Run: headless pygame with SDL's dummy video driver; simulated clock (each Clock.tick advances the game by its frame time, no real sleeping); random seed 0; keys injected as events and as key.get_pressed() state; no mouse input.
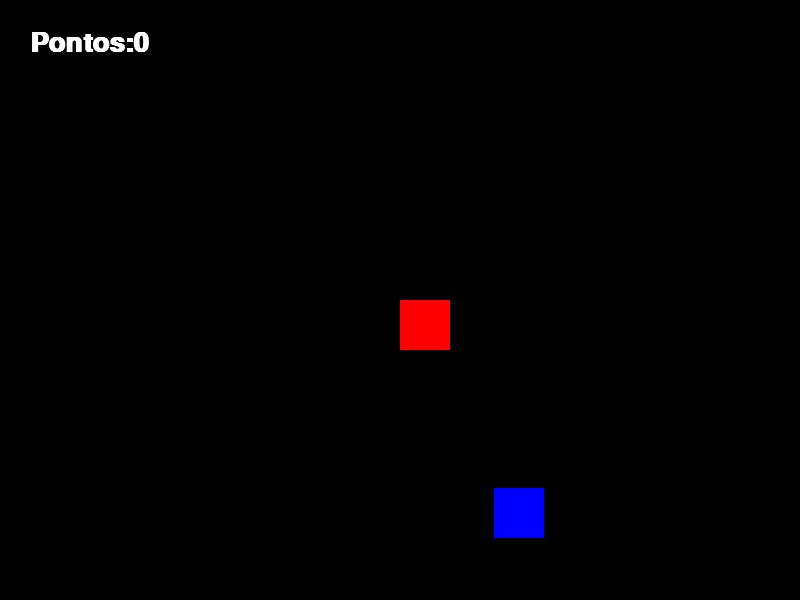
Frame 1 of 4 · flips 1–60 · no input
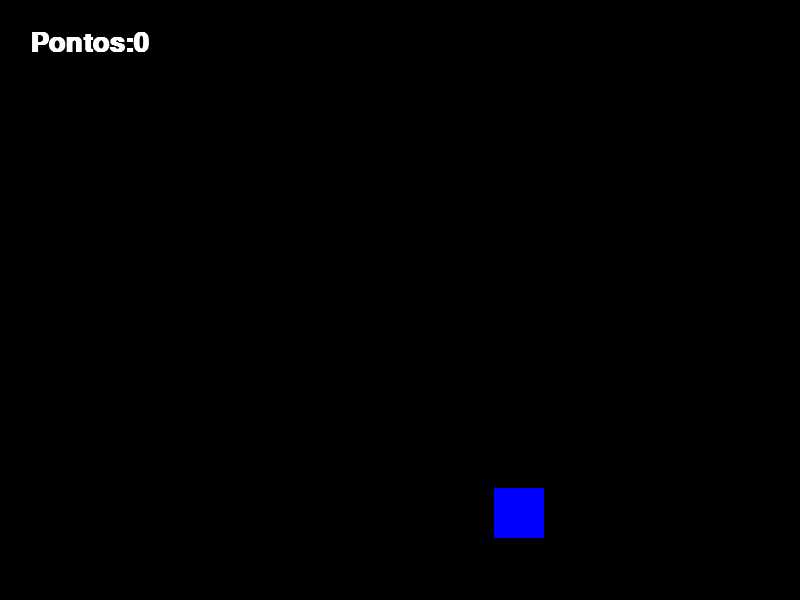
Frame 2 of 4 · flips 61–180 · tapped SPACE, RETURN · held RIGHT (→), D
Frame 3 of 4 · flips 181–300 · held DOWN (↓), S · screen unchanged from frame 2, image omitted
Frame 4 of 4 · flips 301–420 · held LEFT (←), A, UP (↑), W · screen same as frame 1, image omitted

The pygame program that drew these frames:

import pygame
from pygame.locals import *
import sys
from random import randint

width = 800
heigth = 600

pygame.init()

screen = pygame.display.set_mode((width,heigth))
FPS = pygame.time.Clock()


def game():
    x_red = width // 2
    y_red = heigth // 2
    
    x_blue = randint(100,700)
    y_blue = randint(100,500)
    
    pontos = 0
    fonte = pygame.font.SysFont("arial",40,True,False)
    
    while True:
        
        texto = fonte.render(f"Pontos:{pontos}",True,(255,255,255))
        
        for event in pygame.event.get():
            if event.type == QUIT:
                pygame.QUIT()
                sys.exit()
        
        if pygame.key.get_pressed()[K_a]:
            x_red -= 12
        if pygame.key.get_pressed()[K_d]:
            x_red += 12
        if pygame.key.get_pressed()[K_w]:
            y_red -= 12
        if pygame.key.get_pressed()[K_s]:
            y_red += 12
        
        red_rect = pygame.draw.rect(screen,(255,0,0),(x_red,y_red,50,50))
        blue_rect = pygame.draw.rect(screen,(0,0,255),(x_blue,y_blue,50,50))
        
        if red_rect.colliderect(blue_rect):
            x_blue = randint(100,700)
            y_blue = randint(100,500)
            pontos += 10
        
        
        screen.blit(texto,(30,30))    
        pygame.display.update()
        screen.fill((0,0,0))
        FPS.tick(60)
game()
